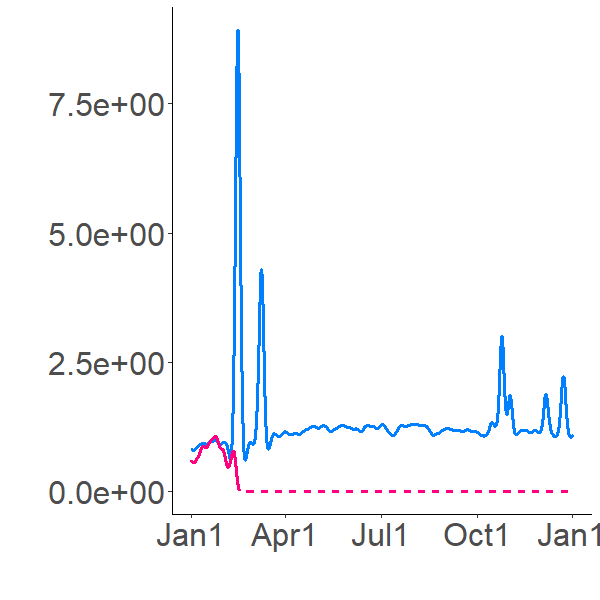

The data file committed next to this chart (first rows):
1.003391769, 0.868752495
0.9951, 0.8666
0.9808, 0.8535
0.9627, 0.8335
0.9431, 0.8103
0.9242, 0.787
0.9072, 0.7647
0.8922, 0.7441
0.8792, 0.7252
0.8679, 0.708
0.8583, 0.6925
0.8499, 0.6783
0.8426, 0.6655
0.8363, 0.6538
0.8308, 0.6432
0.8223, 0.6303
0.814, 0.6173
0.8061, 0.6044
0.7988, 0.592
0.7921, 0.5803
0.7862, 0.5695
0.781, 0.5595
0.7766, 0.5504
0.7729, 0.5421
0.7698, 0.5346
0.7672, 0.5278
0.7651, 0.5216
0.7633, 0.516
0.7619, 0.5109
0.7608, 0.5063
0.7599, 0.5022
0.7592, 0.4984
0.7587, 0.495
0.7583, 0.4918
0.7581, 0.489
0.7579, 0.4864
0.7578, 0.4841
0.7578, 0.482
0.7579, 0.48
0.7579, 0.4783
0.7581, 0.4767
0.7582, 0.4752
0.7584, 0.4739
0.7586, 0.4728
0.7589, 0.4717
0.7591, 0.4707
0.7594, 0.4698
0.7597, 0.4691
0.7599, 0.4684
0.7602, 0.4677
0.7605, 0.4672
0.7608, 0.4667
0.7611, 0.4662
0.7614, 0.4658
0.7618, 0.4655
0.7621, 0.4652
0.7624, 0.465
0.7627, 0.4647
0.763, 0.4646
0.7633, 0.4644
0.7636, 0.4643
... 8,700 more rows
